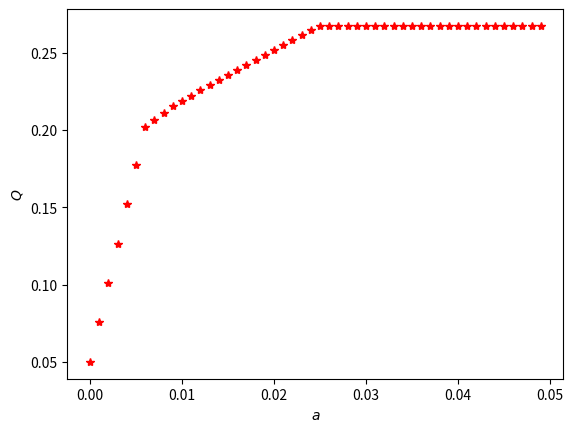

Reproduce this figure in Python.
# 程序文件Pan5_1_1.py
import matplotlib.pyplot as plt
from numpy import ones, diag, c_, zeros
from scipy.optimize import linprog
# plt.rc('text',usetex=True); plt.rc('font',size=16)  #改 加注释
c = [-0.05,-0.27,-0.19,-0.185,-0.185]
A = c_[zeros(4),diag([0.025,0.015,0.055,0.026])]
Aeq =[[1,1.01,1.02,1.045,1.065]]; beq = [1]
a=0; aa=[]; ss=[];
while a<0.05:
    b = ones(4)*a
    res = linprog(c,A,b,Aeq,beq)
    x = res.x; Q = -res.fun
    aa.append(a); ss.append(Q) # 把最优值都保存起来
    a = a+0.001
plt.plot(aa,ss,'r*')
plt.xlabel('$a$'); plt.ylabel('$Q$',rotation=90)
plt.savefig('figure5_1_1.png',dpi=500); plt.show()
